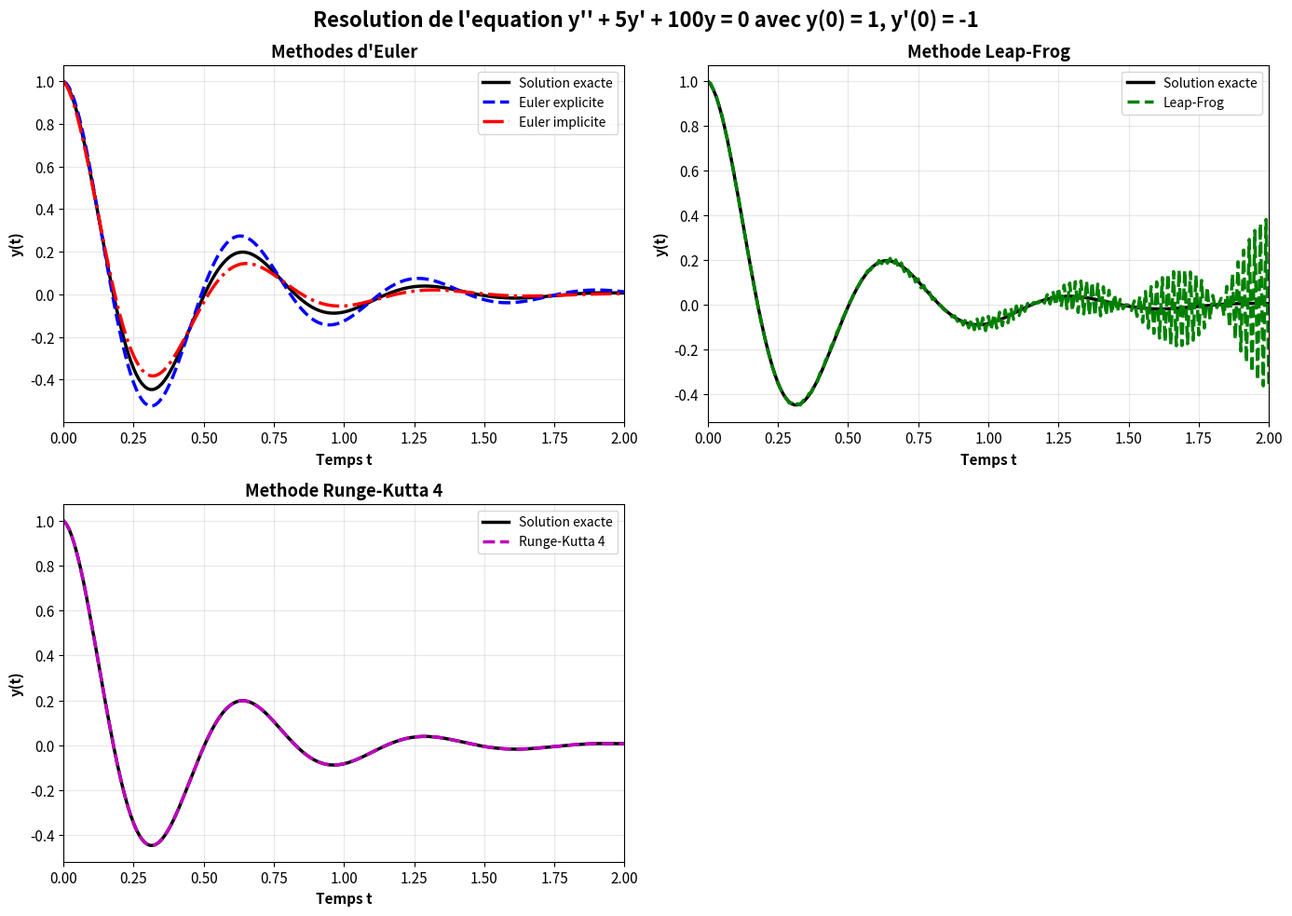
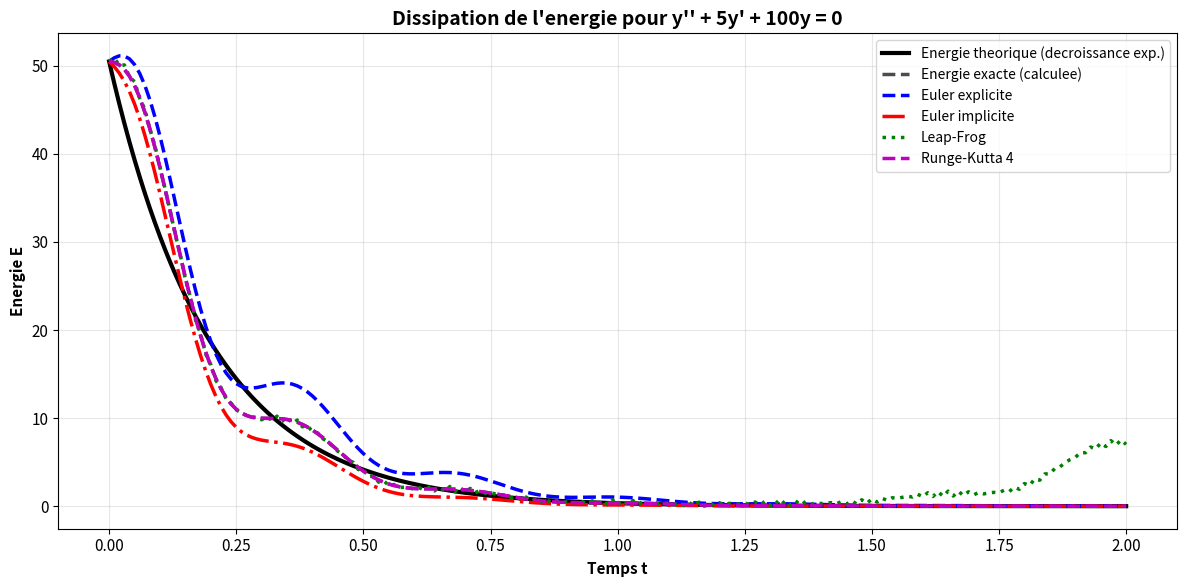
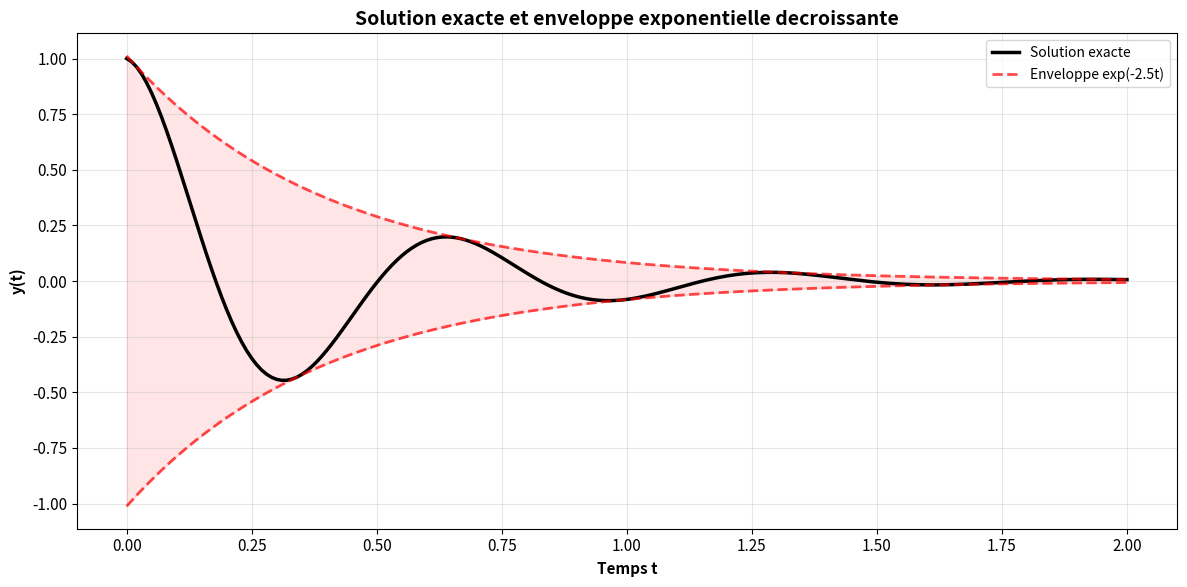
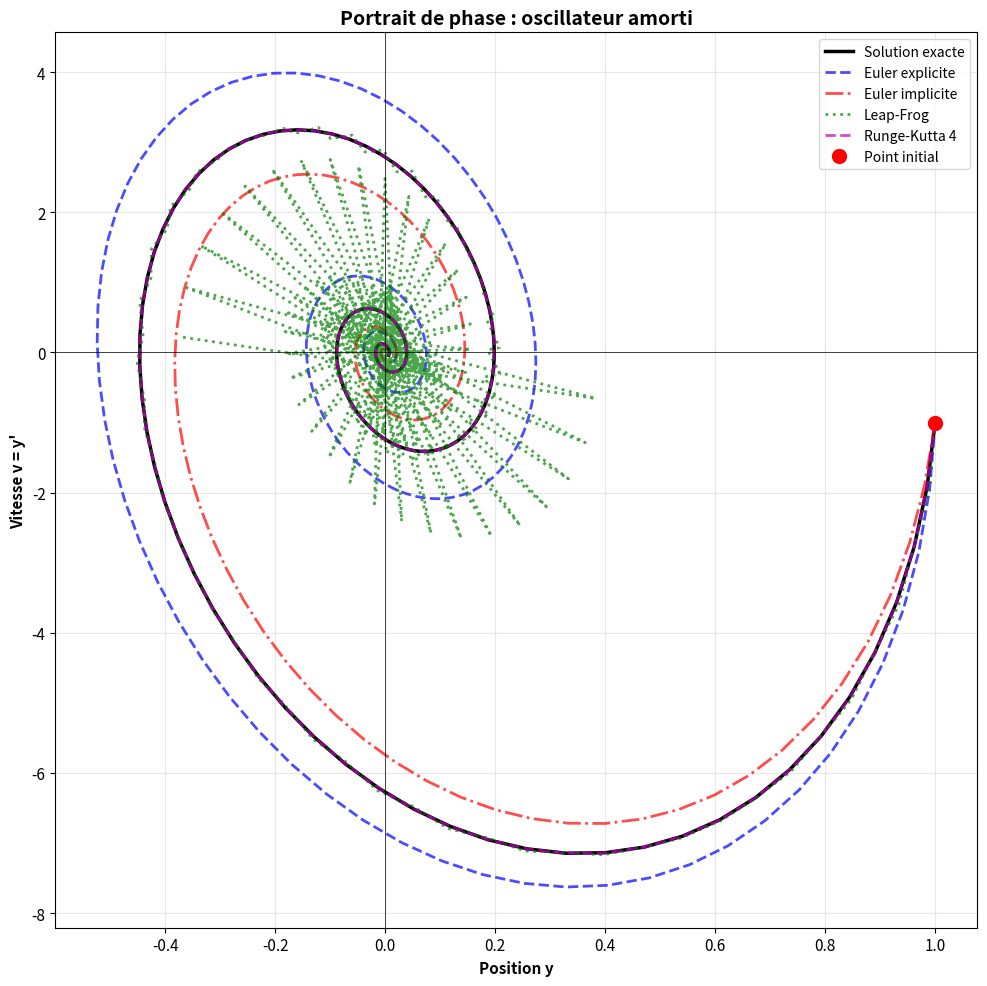

Write Python code to recreate these figures, in order.
#!/usr/bin/env python3
"""
Resolution numerique de l'equation differentielle y'' + 5y' + 100y = 0
Conditions initiales : y(0) = 1, y'(0) = -1
Methodes : Euler explicite, Euler implicite, Leap-Frog, Runge-Kutta 4
"""

import numpy as np
import matplotlib.pyplot as plt

# Parametres
dt = 0.01           # Pas de temps
t_max = 2.0         # Temps final
y0 = 1              # Condition initiale y(0)
v0 = -1             # Condition initiale y'(0)
gamma = 5           # Coefficient d'amortissement
omega0_squared = 100  # Coefficient de rappel

# Grille temporelle
t = np.arange(0, t_max + dt, dt)
n = len(t)

# Solution analytique exacte
# y'' + 5y' + 100y = 0
# Equation caracteristique : r^2 + 5r + 100 = 0
# Delta = 25 - 400 = -375 < 0 => Regime sous-amorti (pseudo-periodique)
# r = (-5 +/- i*sqrt(375)) / 2 = -2.5 +/- i*9.682...
# alpha = 2.5 (coefficient d'amortissement)
# omega_d = sqrt(375)/2 = 5*sqrt(15)/2 (pseudo-pulsation)

alpha = gamma / 2.0
omega_d = np.sqrt(omega0_squared - alpha**2)

# Conditions initiales : y(0) = 1, y'(0) = -1
# y(t) = e^(-alpha*t) * [A*cos(omega_d*t) + B*sin(omega_d*t)]
# y(0) = A = 1
# y'(0) = -alpha*A + omega_d*B = -1
# => omega_d*B = -1 + alpha*A = -1 + 2.5 = 1.5
# => B = 1.5 / omega_d

A = y0
B = (v0 + alpha * A) / omega_d

y_exact = np.exp(-alpha * t) * (A * np.cos(omega_d * t) + B * np.sin(omega_d * t))


# ============================================================================
# METHODE D'EULER EXPLICITE
# ============================================================================
def euler_explicite(y0, v0, t, dt, gamma, omega0_squared):
    """
    Schema d'Euler explicite pour systeme d'ordre 1
    y' = v
    v' = -gamma * v - omega0_squared * y
    
    y(n+1) = y(n) + dt * v(n)
    v(n+1) = v(n) + dt * (-gamma * v(n) - omega0_squared * y(n))
    """
    n = len(t)
    y = np.zeros(n)
    v = np.zeros(n)
    y[0] = y0
    v[0] = v0
    
    for i in range(n - 1):
        y[i + 1] = y[i] + dt * v[i]
        v[i + 1] = v[i] + dt * (-gamma * v[i] - omega0_squared * y[i])
    
    return y, v


# ============================================================================
# METHODE D'EULER IMPLICITE
# ============================================================================
def euler_implicite(y0, v0, t, dt, gamma, omega0_squared):
    """
    Schema d'Euler implicite
    y(n+1) = y(n) + dt * v(n+1)
    v(n+1) = v(n) + dt * (-gamma * v(n+1) - omega0_squared * y(n+1))
    
    Resolution du systeme :
    y(n+1) - dt * v(n+1) = y(n)
    omega0_squared * dt * y(n+1) + (1 + gamma * dt) * v(n+1) = v(n)
    
    Forme matricielle :
    [1              -dt          ] [y(n+1)]   [y(n)]
    [omega0^2*dt   1+gamma*dt    ] [v(n+1)] = [v(n)]
    """
    n = len(t)
    y = np.zeros(n)
    v = np.zeros(n)
    y[0] = y0
    v[0] = v0
    
    # Matrice du systeme
    det = (1 + gamma * dt) + omega0_squared * dt**2
    
    for i in range(n - 1):
        # Resolution du systeme 2x2
        y[i + 1] = ((1 + gamma * dt) * y[i] + dt * v[i]) / det
        v[i + 1] = (-omega0_squared * dt * y[i] + v[i]) / det
    
    return y, v


# ============================================================================
# METHODE LEAP-FROG (Saute-mouton)
# ============================================================================
def leap_frog(y0, v0, t, dt, gamma, omega0_squared):
    """
    Schema Leap-Frog pour equations avec amortissement
    
    y(n+1) = y(n-1) + 2*dt * v(n)
    v(n+1) = v(n-1) + 2*dt * (-gamma * v(n) - omega0_squared * y(n))
    """
    n = len(t)
    y = np.zeros(n)
    v = np.zeros(n)
    y[0] = y0
    v[0] = v0
    
    # Premier pas avec Euler explicite pour obtenir y(1) et v(1)
    y[1] = y[0] + dt * v[0]
    v[1] = v[0] + dt * (-gamma * v[0] - omega0_squared * y[0])
    
    # Leap-Frog pour les autres pas
    for i in range(1, n - 1):
        y[i + 1] = y[i - 1] + 2 * dt * v[i]
        v[i + 1] = v[i - 1] + 2 * dt * (-gamma * v[i] - omega0_squared * y[i])
    
    return y, v


# ============================================================================
# METHODE RUNGE-KUTTA D'ORDRE 4 (RK4)
# ============================================================================
def runge_kutta_4(y0, v0, t, dt, gamma, omega0_squared):
    """
    Schema de Runge-Kutta d'ordre 4 pour systeme
    y' = v
    v' = -gamma * v - omega0_squared * y
    """
    n = len(t)
    y = np.zeros(n)
    v = np.zeros(n)
    y[0] = y0
    v[0] = v0
    
    for i in range(n - 1):
        # k1
        k1_y = v[i]
        k1_v = -gamma * v[i] - omega0_squared * y[i]
        
        # k2
        k2_y = v[i] + 0.5 * dt * k1_v
        k2_v = -gamma * (v[i] + 0.5 * dt * k1_v) - omega0_squared * (y[i] + 0.5 * dt * k1_y)
        
        # k3
        k3_y = v[i] + 0.5 * dt * k2_v
        k3_v = -gamma * (v[i] + 0.5 * dt * k2_v) - omega0_squared * (y[i] + 0.5 * dt * k2_y)
        
        # k4
        k4_y = v[i] + dt * k3_v
        k4_v = -gamma * (v[i] + dt * k3_v) - omega0_squared * (y[i] + dt * k3_y)
        
        # Mise a jour
        y[i + 1] = y[i] + (dt / 6) * (k1_y + 2*k2_y + 2*k3_y + k4_y)
        v[i + 1] = v[i] + (dt / 6) * (k1_v + 2*k2_v + 2*k3_v + k4_v)
    
    return y, v


# ============================================================================
# CALCUL DES SOLUTIONS
# ============================================================================
y_euler_exp, v_euler_exp = euler_explicite(y0, v0, t, dt, gamma, omega0_squared)
y_euler_imp, v_euler_imp = euler_implicite(y0, v0, t, dt, gamma, omega0_squared)
y_leapfrog, v_leapfrog = leap_frog(y0, v0, t, dt, gamma, omega0_squared)
y_rk4, v_rk4 = runge_kutta_4(y0, v0, t, dt, gamma, omega0_squared)


# ============================================================================
# AFFICHAGE DES RESULTATS
# ============================================================================
# Configuration generale des graphiques
plt.rcParams['font.size'] = 11
plt.rcParams['lines.linewidth'] = 2.5

# Creation de la figure avec 3 sous-graphiques en mode 2x2
fig = plt.figure(figsize=(14, 10))
fig.suptitle("Resolution de l'equation y'' + 5y' + 100y = 0 avec y(0) = 1, y'(0) = -1", 
             fontsize=16, fontweight='bold')

# ============================================================================
# GRAPHIQUE 1 : Euler explicite et implicite vs Solution exacte
# ============================================================================
ax1 = plt.subplot(2, 2, 1)
ax1.plot(t, y_exact, 'k-', label='Solution exacte', linewidth=2.5)
ax1.plot(t, y_euler_exp, 'b--', label='Euler explicite', linewidth=2.5)
ax1.plot(t, y_euler_imp, 'r-.', label='Euler implicite', linewidth=2.5)
ax1.set_xlabel('Temps t', fontweight='bold')
ax1.set_ylabel('y(t)', fontweight='bold')
ax1.set_title('Methodes d\'Euler', fontweight='bold')
ax1.legend(loc='best', fontsize=10)
ax1.grid(True, alpha=0.3)
ax1.set_xlim([0, t_max])

# ============================================================================
# GRAPHIQUE 2 : Leap-Frog vs Solution exacte
# ============================================================================
ax2 = plt.subplot(2, 2, 2)
ax2.plot(t, y_exact, 'k-', label='Solution exacte', linewidth=2.5)
ax2.plot(t, y_leapfrog, 'g--', label='Leap-Frog', linewidth=2.5)
ax2.set_xlabel('Temps t', fontweight='bold')
ax2.set_ylabel('y(t)', fontweight='bold')
ax2.set_title('Methode Leap-Frog', fontweight='bold')
ax2.legend(loc='best', fontsize=10)
ax2.grid(True, alpha=0.3)
ax2.set_xlim([0, t_max])

# ============================================================================
# GRAPHIQUE 3 : Runge-Kutta 4 vs Solution exacte
# ============================================================================
ax3 = plt.subplot(2, 2, 3)
ax3.plot(t, y_exact, 'k-', label='Solution exacte', linewidth=2.5)
ax3.plot(t, y_rk4, 'm--', label='Runge-Kutta 4', linewidth=2.5)
ax3.set_xlabel('Temps t', fontweight='bold')
ax3.set_ylabel('y(t)', fontweight='bold')
ax3.set_title('Methode Runge-Kutta 4', fontweight='bold')
ax3.legend(loc='best', fontsize=10)
ax3.grid(True, alpha=0.3)
ax3.set_xlim([0, t_max])

plt.tight_layout()
plt.savefig('oscillateur_amorti_solutions.png', dpi=150, bbox_inches='tight')
plt.show()


# ============================================================================
# CALCUL DE L'ENERGIE (pour equations dissipatives)
# ============================================================================
def compute_energy(y, v, omega0_squared):
    """
    Energie mecanique E = (1/2) * v^2 + (1/2) * omega0_squared * y^2
    Pour un systeme amorti, l'energie decroit exponentiellement
    """
    E = 0.5 * v**2 + 0.5 * omega0_squared * y**2
    return E

# Calcul de la vitesse exacte
v_exact = np.exp(-alpha * t) * (
    -alpha * (A * np.cos(omega_d * t) + B * np.sin(omega_d * t)) +
    omega_d * (-A * np.sin(omega_d * t) + B * np.cos(omega_d * t))
)

# Energie pour chaque methode
E_exact = compute_energy(y_exact, v_exact, omega0_squared)
E_euler_exp = compute_energy(y_euler_exp, v_euler_exp, omega0_squared)
E_euler_imp = compute_energy(y_euler_imp, v_euler_imp, omega0_squared)
E_leapfrog = compute_energy(y_leapfrog, v_leapfrog, omega0_squared)
E_rk4 = compute_energy(y_rk4, v_rk4, omega0_squared)

# Energie theorique : E(t) = E0 * exp(-gamma * t)
E0_theory = 0.5 * v0**2 + 0.5 * omega0_squared * y0**2
E_theory = E0_theory * np.exp(-gamma * t)

# Graphique de l'energie
fig2, ax = plt.subplots(figsize=(12, 6))
ax.plot(t, E_theory, 'k-', label='Energie theorique (decroissance exp.)', linewidth=3)
ax.plot(t, E_exact, 'k--', label='Energie exacte (calculee)', linewidth=2.5, alpha=0.7)
ax.plot(t, E_euler_exp, 'b--', label='Euler explicite', linewidth=2.5)
ax.plot(t, E_euler_imp, 'r-.', label='Euler implicite', linewidth=2.5)
ax.plot(t, E_leapfrog, 'g:', label='Leap-Frog', linewidth=2.5)
ax.plot(t, E_rk4, 'm--', label='Runge-Kutta 4', linewidth=2.5)
ax.set_xlabel('Temps t', fontweight='bold')
ax.set_ylabel('Energie E', fontweight='bold')
ax.set_title('Dissipation de l\'energie pour y\'\' + 5y\' + 100y = 0', fontsize=14, fontweight='bold')
ax.legend(loc='best', fontsize=10)
ax.grid(True, alpha=0.3)
plt.tight_layout()
plt.savefig('oscillateur_amorti_energie.png', dpi=150, bbox_inches='tight')
plt.show()


# ============================================================================
# GRAPHIQUE SUPPLEMENTAIRE : Enveloppe exponentielle
# ============================================================================
fig3, ax = plt.subplots(figsize=(12, 6))

# Enveloppe exponentielle
envelope_pos = np.exp(-alpha * t) * np.sqrt(A**2 + B**2)
envelope_neg = -envelope_pos

ax.plot(t, y_exact, 'k-', label='Solution exacte', linewidth=2.5)
ax.plot(t, envelope_pos, 'r--', label='Enveloppe exp(-2.5t)', linewidth=2, alpha=0.7)
ax.plot(t, envelope_neg, 'r--', linewidth=2, alpha=0.7)
ax.fill_between(t, envelope_neg, envelope_pos, alpha=0.1, color='red')

ax.set_xlabel('Temps t', fontweight='bold')
ax.set_ylabel('y(t)', fontweight='bold')
ax.set_title('Solution exacte et enveloppe exponentielle decroissante', fontsize=14, fontweight='bold')
ax.legend(loc='best', fontsize=10)
ax.grid(True, alpha=0.3)
plt.tight_layout()
plt.savefig('oscillateur_amorti_enveloppe.png', dpi=150, bbox_inches='tight')
plt.show()


# ============================================================================
# GRAPHIQUE SUPPLEMENTAIRE : Portrait de phase
# ============================================================================
fig4, ax = plt.subplots(figsize=(10, 10))

ax.plot(y_exact, v_exact, 'k-', label='Solution exacte', linewidth=2.5)
ax.plot(y_euler_exp, v_euler_exp, 'b--', label='Euler explicite', linewidth=2, alpha=0.7)
ax.plot(y_euler_imp, v_euler_imp, 'r-.', label='Euler implicite', linewidth=2, alpha=0.7)
ax.plot(y_leapfrog, v_leapfrog, 'g:', label='Leap-Frog', linewidth=2, alpha=0.7)
ax.plot(y_rk4, v_rk4, 'm--', label='Runge-Kutta 4', linewidth=2, alpha=0.7)

# Point initial
ax.plot(y0, v0, 'ro', markersize=10, label='Point initial', zorder=5)

ax.set_xlabel('Position y', fontweight='bold')
ax.set_ylabel('Vitesse v = y\'', fontweight='bold')
ax.set_title('Portrait de phase : oscillateur amorti', fontsize=14, fontweight='bold')
ax.legend(loc='best', fontsize=10)
ax.grid(True, alpha=0.3)
ax.axhline(y=0, color='k', linewidth=0.5)
ax.axvline(x=0, color='k', linewidth=0.5)
plt.tight_layout()
plt.savefig('oscillateur_amorti_portrait_phase.png', dpi=150, bbox_inches='tight')
plt.show()


# ============================================================================
# AFFICHAGE DES RESULTATS NUMERIQUES
# ============================================================================
print("=" * 70)
print("RESOLUTION DE L'EQUATION y'' + 5y' + 100y = 0")
print("Conditions initiales : y(0) = 1, y'(0) = -1")
print("=" * 70)
print(f"Pas de temps : dt = {dt}")
print(f"Intervalle : [0, {t_max}]")
print(f"Nombre de pas : {n}")
print(f"Coefficient d'amortissement : gamma = {gamma}")
print(f"Coefficient de rappel : omega0^2 = {omega0_squared}")
print(f"Alpha (taux d'amortissement) = {alpha:.6f}")
print(f"Pseudo-pulsation omega_d = {omega_d:.6f} rad/s")
print(f"Pseudo-periode T_d = 2*pi/omega_d = {2*np.pi/omega_d:.6f} s")
print(f"Temps de relaxation tau = 1/alpha = {1/alpha:.6f} s")
print(f"Facteur d'amortissement zeta = {gamma/(2*np.sqrt(omega0_squared)):.6f}")
print("=" * 70)
print("\nVALEURS A t = {:.1f} :".format(t_max))
print("-" * 70)
print(f"Solution exacte       : y({t_max}) = {y_exact[-1]:.10f}")
print(f"Euler explicite       : y({t_max}) = {y_euler_exp[-1]:.10f}")
print(f"Euler implicite       : y({t_max}) = {y_euler_imp[-1]:.10f}")
print(f"Leap-Frog             : y({t_max}) = {y_leapfrog[-1]:.10f}")
print(f"Runge-Kutta 4         : y({t_max}) = {y_rk4[-1]:.10f}")
print("=" * 70)
print("\nERREURS ABSOLUES A t = {:.1f} :".format(t_max))
print("-" * 70)
print(f"Euler explicite       : {abs(y_euler_exp[-1] - y_exact[-1]):.2e}")
print(f"Euler implicite       : {abs(y_euler_imp[-1] - y_exact[-1]):.2e}")
print(f"Leap-Frog             : {abs(y_leapfrog[-1] - y_exact[-1]):.2e}")
print(f"Runge-Kutta 4         : {abs(y_rk4[-1] - y_exact[-1]):.2e}")
print("=" * 70)
print("\nERREURS RELATIVES A t = {:.1f} (%) :".format(t_max))
print("-" * 70)
print(f"Euler explicite       : {100*abs(y_euler_exp[-1] - y_exact[-1])/abs(y_exact[-1]):.4f} %")
print(f"Euler implicite       : {100*abs(y_euler_imp[-1] - y_exact[-1])/abs(y_exact[-1]):.4f} %")
print(f"Leap-Frog             : {100*abs(y_leapfrog[-1] - y_exact[-1])/abs(y_exact[-1]):.4f} %")
print(f"Runge-Kutta 4         : {100*abs(y_rk4[-1] - y_exact[-1])/abs(y_exact[-1]):.4f} %")
print("=" * 70)
print("\nDISSIPATION DE L'ENERGIE :")
print("-" * 70)
E0_exact = E_exact[0]
E_theory_final = E0_exact * np.exp(-gamma * t_max)
print(f"Energie initiale E0            : {E0_exact:.6f}")
print(f"Energie theorique finale       : {E_theory_final:.6f}")
print(f"Dissipation theorique          : {100*(1 - np.exp(-gamma * t_max)):.2f} %")
print("-" * 70)
print(f"Euler explicite - finale       : {E_euler_exp[-1]:.6f}")
print(f"  Dissipation                  : {100*(E0_exact - E_euler_exp[-1])/E0_exact:.2f} %")
print(f"Euler implicite - finale       : {E_euler_imp[-1]:.6f}")
print(f"  Dissipation                  : {100*(E0_exact - E_euler_imp[-1])/E0_exact:.2f} %")
print(f"Leap-Frog - finale             : {E_leapfrog[-1]:.6f}")
print(f"  Dissipation                  : {100*(E0_exact - E_leapfrog[-1])/E0_exact:.2f} %")
print(f"Runge-Kutta 4 - finale         : {E_rk4[-1]:.6f}")
print(f"  Dissipation                  : {100*(E0_exact - E_rk4[-1])/E0_exact:.2f} %")
print("=" * 70)
print("\nERREUR SUR LA DISSIPATION D'ENERGIE (par rapport a la theorie) :")
print("-" * 70)
print(f"Euler explicite       : {abs(E_euler_exp[-1] - E_theory_final):.2e}")
print(f"Euler implicite       : {abs(E_euler_imp[-1] - E_theory_final):.2e}")
print(f"Leap-Frog             : {abs(E_leapfrog[-1] - E_theory_final):.2e}")
print(f"Runge-Kutta 4         : {abs(E_rk4[-1] - E_theory_final):.2e}")
print("=" * 70)
